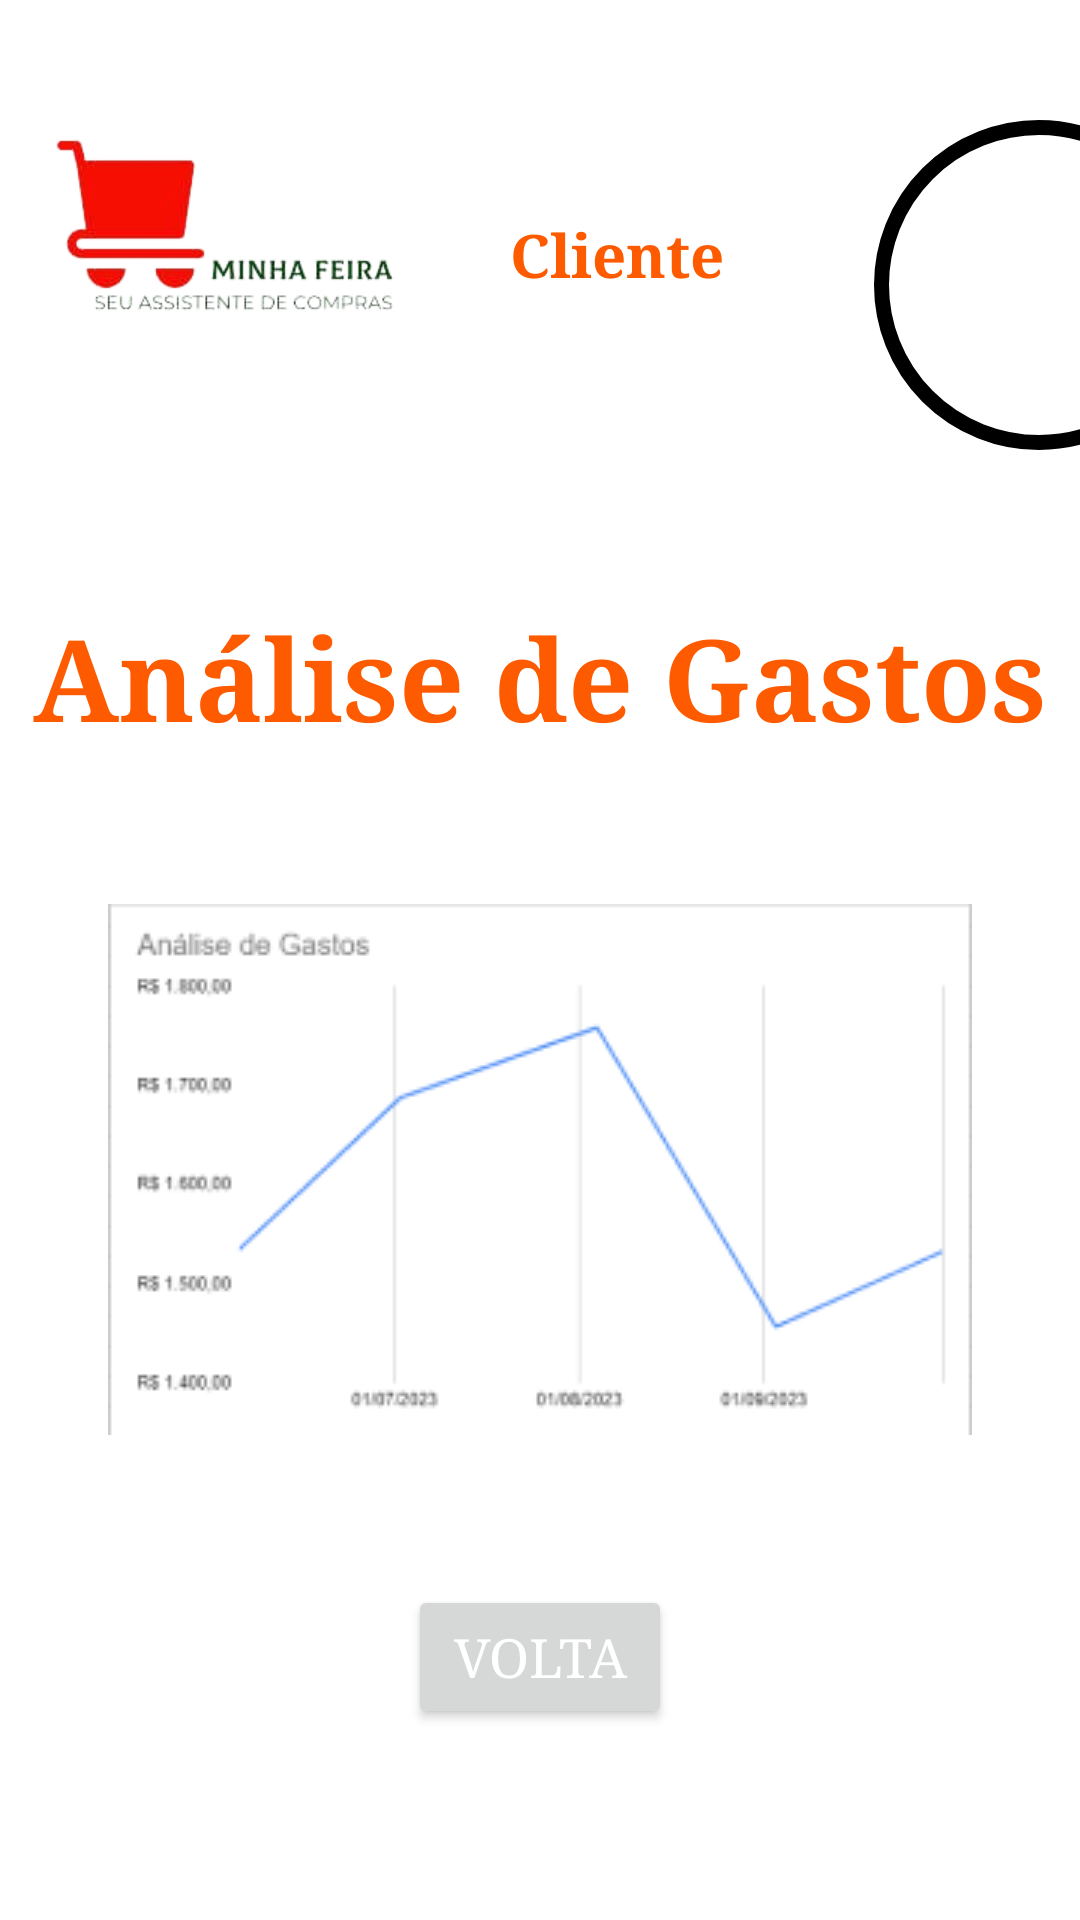

Produce the Android XML layout that renders to this screen, including the resource entries it uses.
<!-- AndroidManifest.xml: application theme Theme.MinhaFeira -->
<!-- res/layout/activity_analise_de_gastos.xml -->
<?xml version="1.0" encoding="utf-8"?>
<LinearLayout xmlns:android="http://schemas.android.com/apk/res/android"
    xmlns:app="http://schemas.android.com/apk/res-auto"
    xmlns:tools="http://schemas.android.com/tools"
    android:layout_width="match_parent"
    android:layout_height="match_parent"
    android:orientation="vertical"
    tools:context=".AnaliseDeGastos">

    <LinearLayout
        android:layout_width="match_parent"
        android:layout_height="wrap_content"
        android:orientation="horizontal"
        android:gravity="center_vertical">

        <ImageView
            android:id="@+id/imageViewLogo"
            android:layout_width="150dp"
            android:layout_height="150dp"
            app:srcCompat="@drawable/minha_feira_logo" />

        <TextView
            android:id="@+id/textViewCliente"
            android:layout_width="wrap_content"
            android:layout_height="wrap_content"
            android:layout_marginStart="20dp"
            android:layout_marginTop="10dp"
            android:fontFamily="serif"
            android:text="Cliente"
            android:textColor="#FE5B00"
            android:textColorHint="#000000"
            android:textSize="20sp"
            android:textStyle="bold" />

        <View
            android:layout_width="110dp"
            android:layout_height="110dp"
            android:layout_marginTop="20dp"
            android:layout_marginStart="50dp"
            android:background="@drawable/container_user" />
    </LinearLayout>

    <TextView
        android:id="@+id/TextViewAnaliseGastos"
        android:layout_width="wrap_content"
        android:layout_height="wrap_content"
        android:layout_gravity="center"
        android:layout_marginVertical="50dp"

        android:layout_marginTop="10dp"
        android:fontFamily="serif"
        android:text="Análise de Gastos"
        android:textColor="#FE5B00"
        android:textColorHint="#000000"
        android:textSize="38sp"
        android:textStyle="bold" />

    <ImageView
        android:id="@+id/imageViewGrafico"
        android:layout_width="match_parent"
        android:layout_height="wrap_content"
        app:srcCompat="@drawable/analise_de_gastos" />

    <Button
        android:id="@+id/buttonVoltaAnaliseGastos"
        android:layout_width="wrap_content"
        android:layout_height="wrap_content"
        android:layout_gravity="center"
        android:layout_marginTop="50dp"
        android:layout_weight="0"
        android:fontFamily="serif"
        android:text="Volta"
        android:textColor="#FFFFFF"
        android:textSize="18dp" />
</LinearLayout>
<!-- resources referenced by this layout -->
<resources>
  <!-- drawable analise_de_gastos: png bitmap (drawable, 9708 bytes) -->
  <!-- drawable container_user (drawable) -->
  <?xml version="1.0" encoding="utf-8"?>
  <shape xmlns:android="http://schemas.android.com/apk/res/android">
      <solid android:color="@color/white"/>
      <corners android:radius="150dp"/>
      <stroke android:color="@color/black" android:width="5dp"/>
  </shape>
  <!-- drawable minha_feira_logo: png bitmap (drawable, 22424 bytes) -->
  <style name="Theme.MinhaFeira" parent="Theme.MaterialComponents.DayNight.DarkActionBar">
          
          <item name="colorPrimary">@color/purple_500</item>
          <item name="colorPrimaryVariant">@color/purple_700</item>
          <item name="colorOnPrimary">@color/white</item>
          
          <item name="colorSecondary">@color/teal_200</item>
          <item name="colorSecondaryVariant">@color/teal_700</item>
          <item name="colorOnSecondary">@color/black</item>
          
          <item name="android:statusBarColor">?attr/colorPrimaryVariant</item>
          
      </style>
  <color name="white">#FFFFFFFF</color>
  <color name="black">#FF000000</color>
  <color name="purple_500">#FF6200EE</color>
  <color name="purple_700">#FF3700B3</color>
  <color name="teal_200">#FF03DAC5</color>
  <color name="teal_700">#FF018786</color>
</resources>
